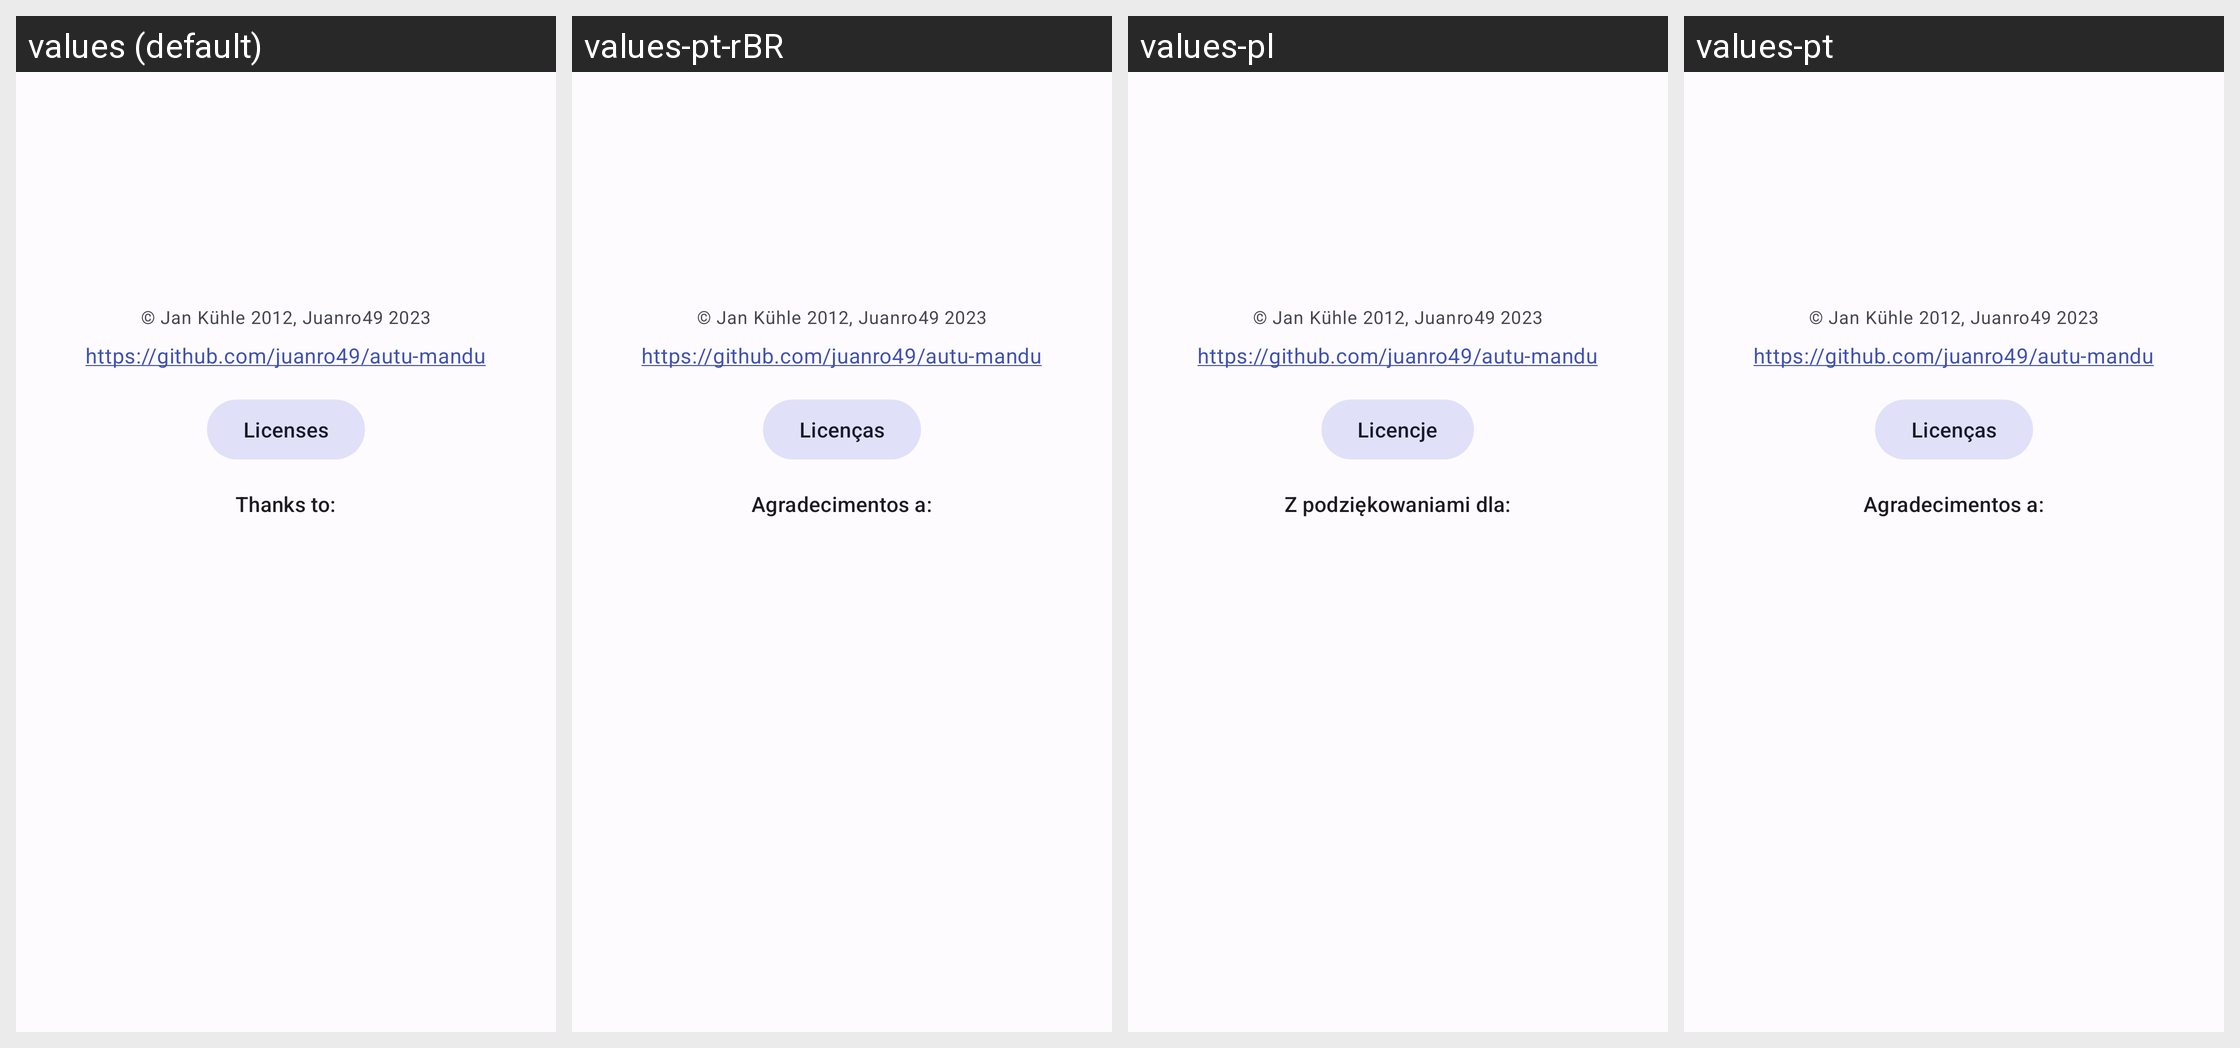

The Android screen above is rendered under several locales of the same app. Produce the string resources it draws, with the default and per-locale values.
Android screen res/layout/fragment_prefs_about.xml rendered under 4 locales, left to right: values (default), values-pt-rBR, values-pl, values-pt. Device: Nexus 5 (rendered at 1080×1920; each locale shown at half size, 540×960, under a caption strip naming it); theme AppTheme.
Other locales in the repository, not shown: values-ar, values-ca, values-cs, values-de, values-es-rMX, values-ext, values-fi, values-fr, values-it, values-ko, values-nb-rNO, values-nl-rNL, values-ru, values-ta, values-tr, values-zh-rCN.
Strings drawn on this screen, with the default value and each locale's value (text and hints the layout hard-codes, and strings that could not be matched under every locale, appear in the picture but are not listed):

about_author
  values: © Jan Kühle 2012, Juanro49 2023
  values-pt-rBR: © Jan Kühle 2012, Juanro49 2023  [not translated; the default value is used]
  values-pl: © Jan Kühle 2012, Juanro49 2023  [not translated; the default value is used]
  values-pt: © Jan Kühle 2012, Juanro49 2023  [not translated; the default value is used]

about_git
  values: https://github.com/juanro49/autu-mandu
  values-pt-rBR: https://github.com/juanro49/autu-mandu  [not translated; the default value is used]
  values-pl: https://github.com/juanro49/autu-mandu  [not translated; the default value is used]
  values-pt: https://github.com/juanro49/autu-mandu  [not translated; the default value is used]

about_licenses
  values: Licenses
  values-pt-rBR: Licenças
  values-pl: Licencje
  values-pt: Licenças

about_thanks
  values: Thanks to:
  values-pt-rBR: Agradecimentos a:
  values-pl: Z podziękowaniami dla:
  values-pt: Agradecimentos a:
